Dataset: CNN-3-fruit-recognition--TensorFlow (GitHub, Standthereandheremecry/CNN-3-fruit-recognition--TensorFlow). Classes: apple, mango, orange.

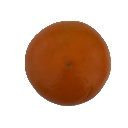
Label: orange

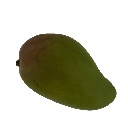
Label: mango

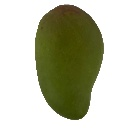
Label: mango

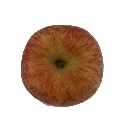
Label: apple

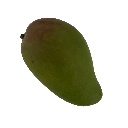
Label: mango

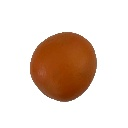
Label: orange
